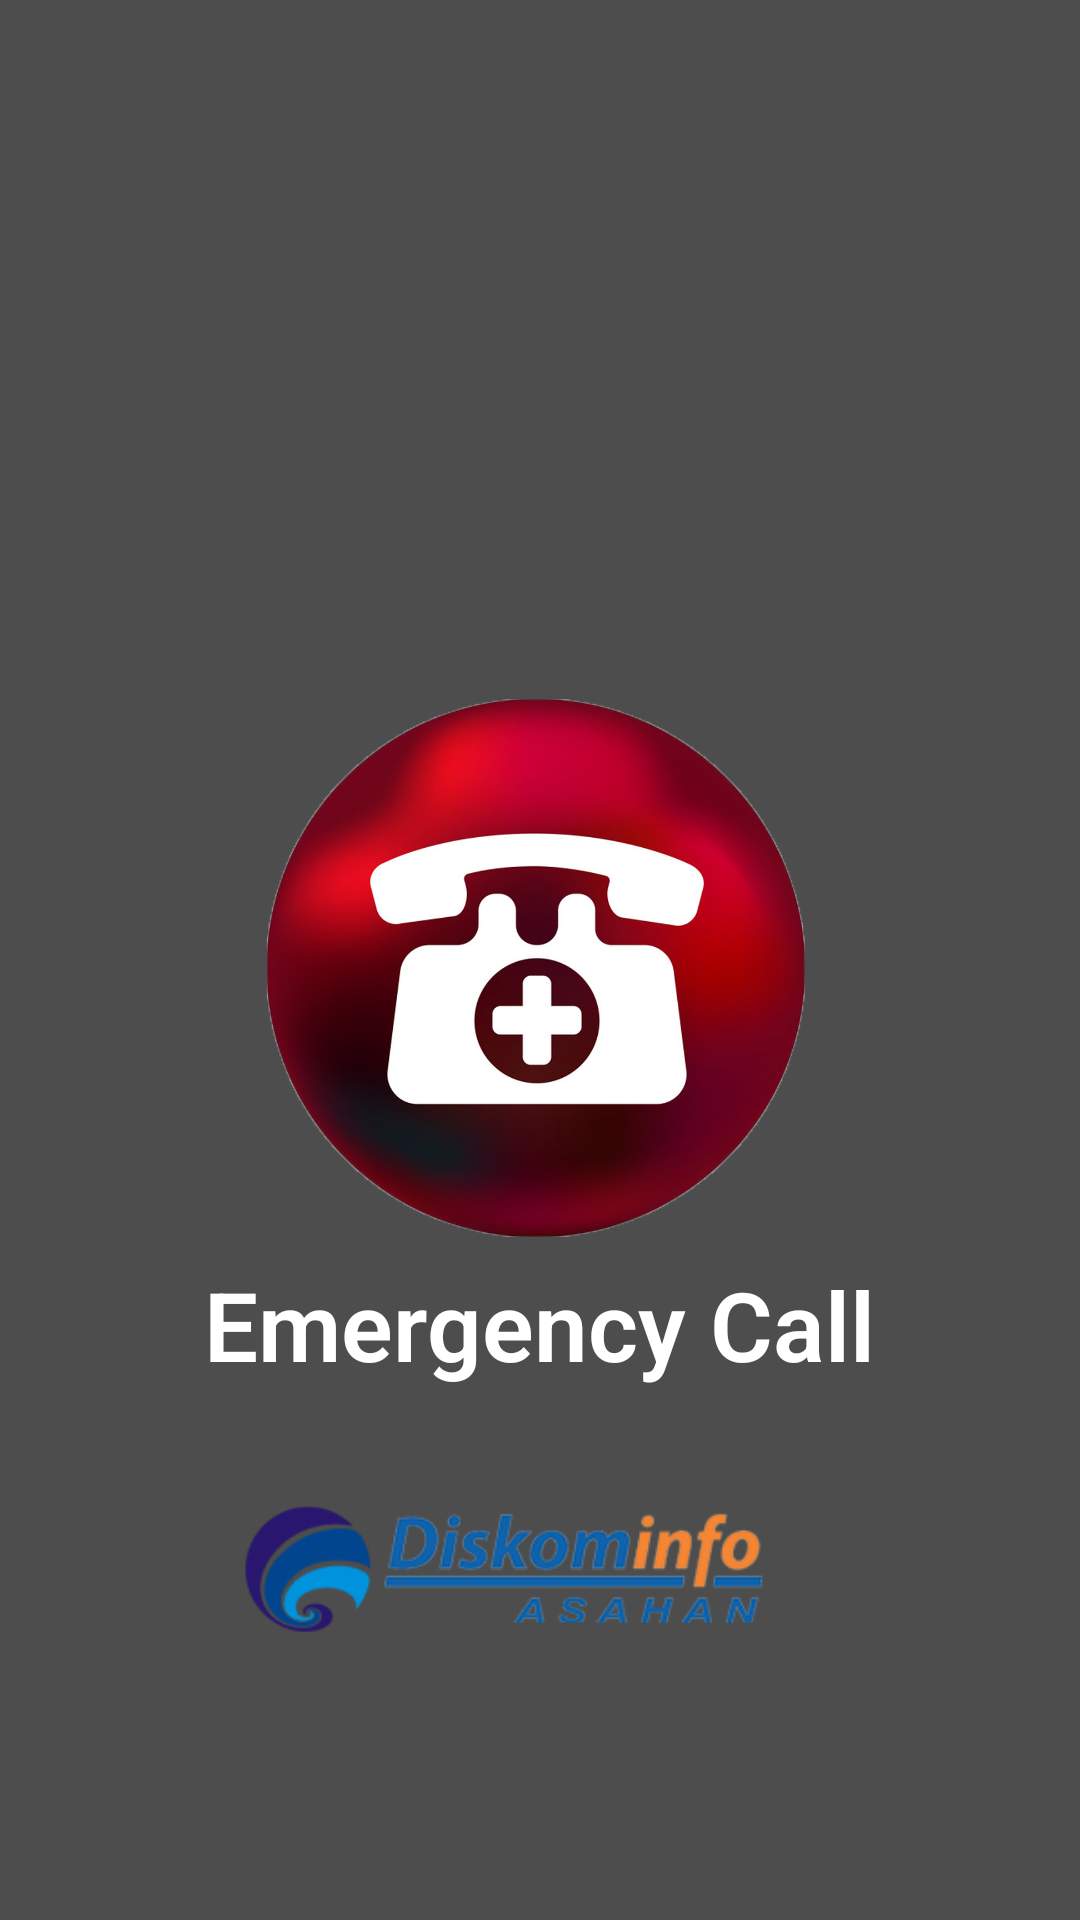

Produce the Android XML layout that renders to this screen, including the resource entries it uses.
<!-- AndroidManifest.xml: application theme AppTheme -->
<!-- res/layout/activity_splash_screen.xml -->
<?xml version="1.0" encoding="utf-8"?>

<RelativeLayout xmlns:android="http://schemas.android.com/apk/res/android"
    xmlns:app="http://schemas.android.com/apk/res-auto"
    xmlns:tools="http://schemas.android.com/tools"
    android:layout_width="match_parent"
    android:layout_height="match_parent"
    android:orientation="vertical"
    tools:context=".SplashScreen"
    android:background="#4D4D4D">


    <ImageView
        android:id="@+id/mid_logo"
        android:layout_width="200dp"
        android:layout_height="200dp"
        android:src="@drawable/logo_emergency"
        android:layout_centerInParent="true"/>

    <TextView
        android:layout_width="wrap_content"
        android:layout_height="wrap_content"
        android:layout_centerHorizontal="true"
        android:layout_marginBottom="456dp"
        android:fontFamily="sans-serif-light"
        android:text="@string/eca"
        android:textColor="#fff"
        android:textSize="32sp"
        android:textStyle="bold"
        android:layout_below="@+id/mid_logo"/>


    <ImageView
        android:layout_width="200dp"
        android:layout_height="200dp"
        android:src="@drawable/logo_diskominfo"
        android:layout_alignParentBottom="true"
        android:layout_centerHorizontal="true"
        android:layout_marginBottom="16dp" />













</RelativeLayout>
<!-- resources referenced by this layout -->
<resources>
  <!-- drawable logo_diskominfo: png bitmap (drawable, 32918 bytes) -->
  <!-- drawable logo_emergency: png bitmap (drawable, 455037 bytes) -->
  <string name="eca">Emergency Call</string>
  <style name="AppTheme" parent="Theme.AppCompat.Light.DarkActionBar">
          
          <item name="colorPrimary">@color/colorPrimary</item>
          <item name="colorPrimaryDark">@color/colorPrimaryDark</item>
          <item name="colorAccent">@color/colorAccent</item>
      </style>
  <!-- not gathered from this repository: default colours our renderer supplied (Android Studio template values) -->
  <color name="colorPrimary">#FF6200EE</color>
  <color name="colorPrimaryDark">#FF3700B3</color>
  <color name="colorAccent">#FF03DAC5</color>
</resources>
